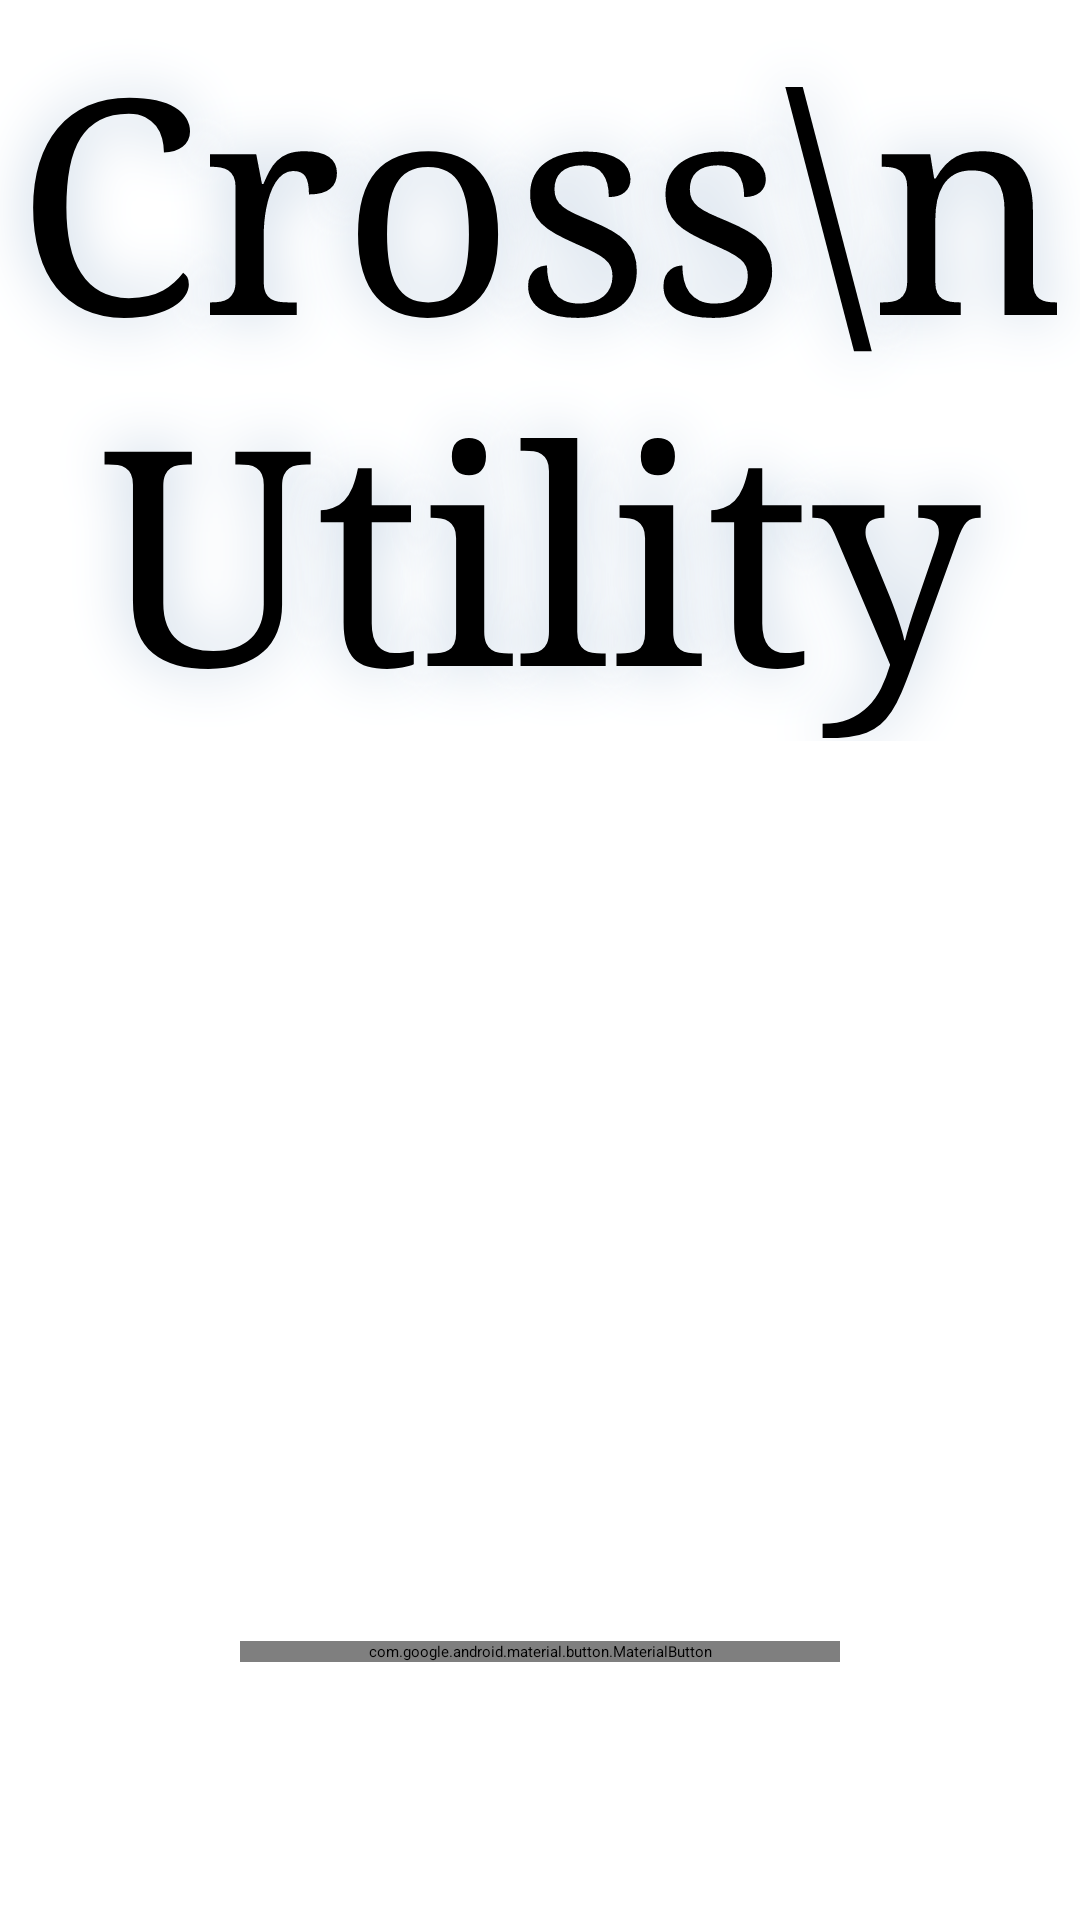

Here is an Android app screen rendered from its layout file. Give the layout XML and the strings, colors and styles it references.
<!-- AndroidManifest.xml: application theme Theme.CrossUtility -->
<!-- res/layout/activity_main.xml -->
<?xml version="1.0" encoding="utf-8"?>
<androidx.constraintlayout.widget.ConstraintLayout xmlns:android="http://schemas.android.com/apk/res/android"
    xmlns:app="http://schemas.android.com/apk/res-auto"
    xmlns:tools="http://schemas.android.com/tools"
    android:id="@+id/constraintlayout"
    android:layout_width="match_parent"
    android:layout_height="match_parent"
    android:background="@drawable/background_image"
    android:backgroundTint="#30FFFFFF"
    android:backgroundTintMode="src_over"
    android:theme="@style/Theme.MaterialComponents.Light"
    tools:context=".MainActivity">

    <com.google.android.material.textview.MaterialTextView
        android:id="@+id/text"
        android:layout_width="match_parent"
        android:layout_height="wrap_content"
        android:fontFamily="serif"
        android:gravity="center"
        android:shadowColor="#BFCFE0"
        android:shadowRadius="50"
        android:text="Cross\nUtility"
        android:textColor="#000000"
        android:textSize="100dp"
        app:layout_constraintStart_toStartOf="@id/constraintlayout"
        app:layout_constraintTop_toTopOf="@id/constraintlayout" />

    <com.google.android.material.button.MaterialButton
        android:id="@+id/button_start"
        android:layout_width="200dp"
        android:layout_height="wrap_content"
        android:layout_marginTop="300dp"
        android:text="GET STARTED"
        android:textColor="#292F35"
        app:backgroundTint="#D1E0EC"
        app:layout_constraintEnd_toEndOf="@id/text"
        app:layout_constraintStart_toStartOf="@id/text"
        app:layout_constraintTop_toBottomOf="@id/text" />

</androidx.constraintlayout.widget.ConstraintLayout>
<!-- resources referenced by this layout -->
<resources>
  <style name="Theme.CrossUtility" parent="Theme.MaterialComponents.DayNight.DarkActionBar">
          
          <item name="colorPrimary">@color/purple_200</item>
          <item name="colorPrimaryVariant">@color/purple_700</item>
          <item name="colorOnPrimary">@color/black</item>
          
          <item name="colorSecondary">@color/teal_200</item>
          <item name="colorSecondaryVariant">@color/teal_200</item>
          <item name="colorOnSecondary">@color/black</item>
          
          <item name="android:statusBarColor" tools:targetApi="l">?attr/colorPrimaryVariant</item>
          
      </style>
  <color name="purple_200">#FFBB86FC</color>
  <color name="purple_700">#FF3700B3</color>
  <color name="black">#FF000000</color>
  <color name="teal_200">#FF03DAC5</color>
</resources>
